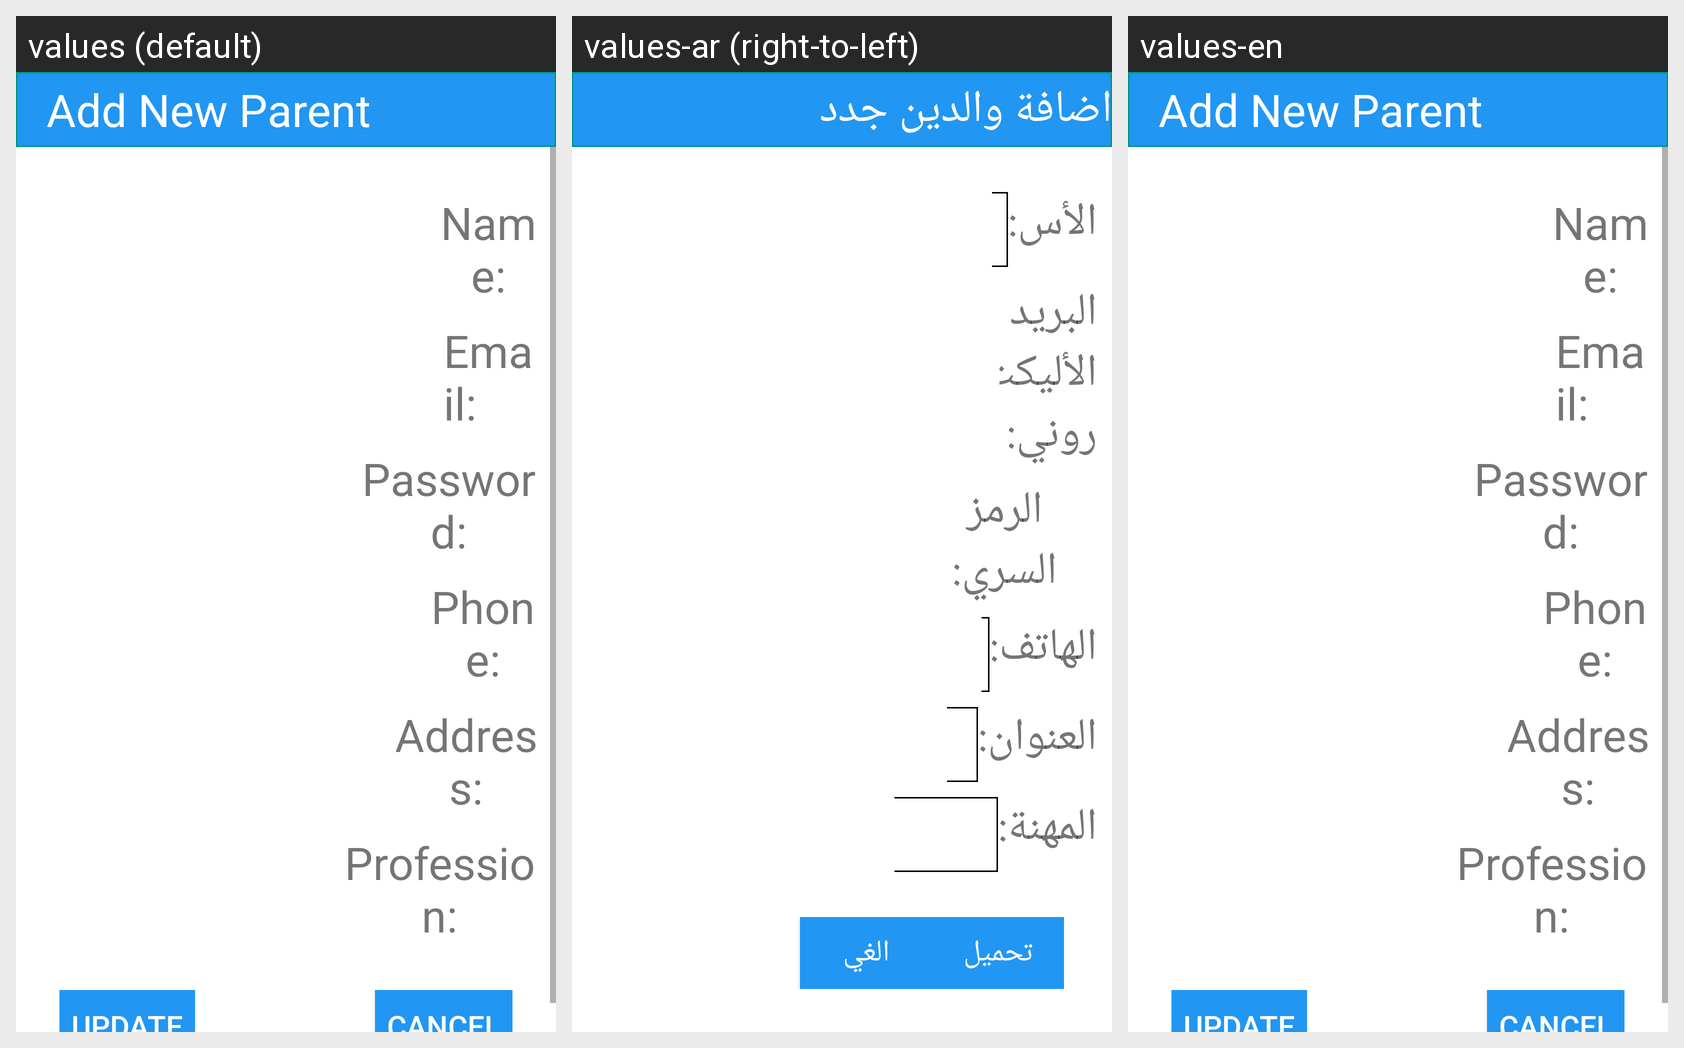

For this localized Android screen grid, give each drawn string resource with its value in every locale shown.
Android screen res/layout/screen_popup_parent_edit.xml rendered under 3 locales, left to right: values (default), values-ar (right-to-left), values-en. Device: Nexus 5 (rendered at 1080×1920; each locale shown at half size, 540×960, under a caption strip naming it); theme AppTheme.
Strings drawn on this screen, with the default value and each locale's value (text and hints the layout hard-codes, and strings that could not be matched under every locale, appear in the picture but are not listed):

stv_add_new_parent
  values: Add New Parent
  values-ar: اضافة والدين جدد
  values-en: Add New Parent

stv_name2
  values: Name:
  values-ar: الأس:
  values-en: Name:

stv_email
  values: Email:
  values-ar: البريد الأليكتروني:
  values-en: Email:

stv_password2
  values: Password:
  values-ar: الرمز السري:
  values-en: Password:

stv_phone
  values: Phone:
  values-ar: الهاتف:
  values-en: Phone:

stv_address
  values: Address:
  values-ar: العنوان:
  values-en: Address:

stv_profession
  values: Profession:
  values-ar: المهنة:
  values-en: Profession:

sb_update
  values: UPDATE
  values-ar: تحميل
  values-en: UPDATE

sb_cancel
  values: Cancel
  values-ar: الغي
  values-en: Cancel
